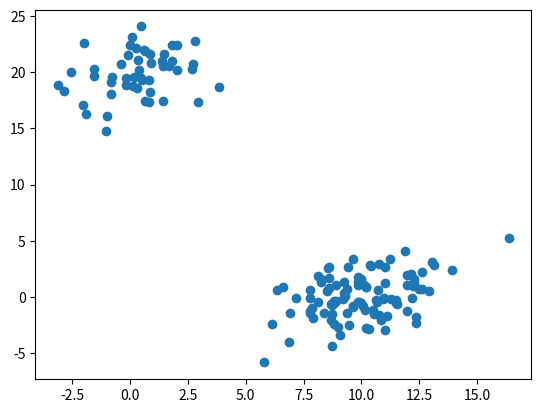
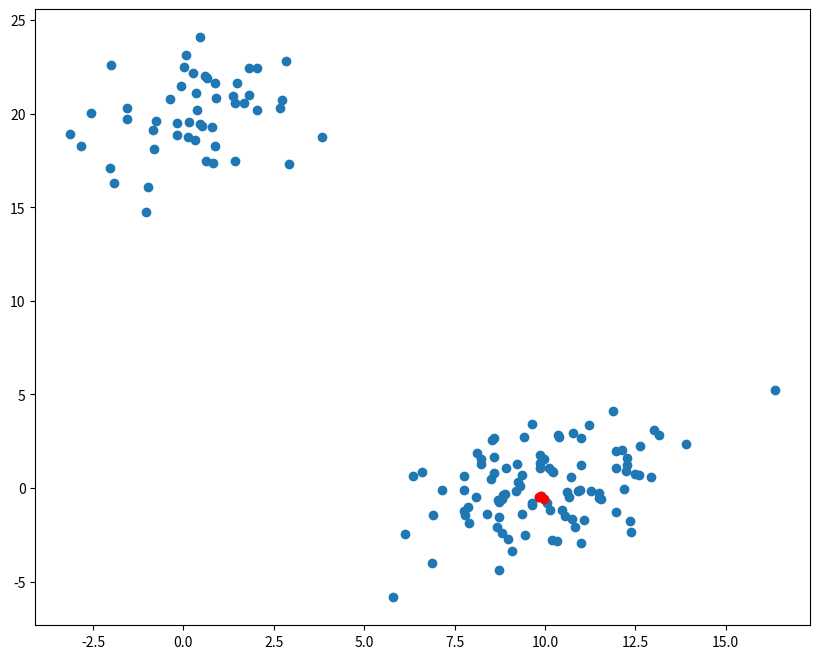
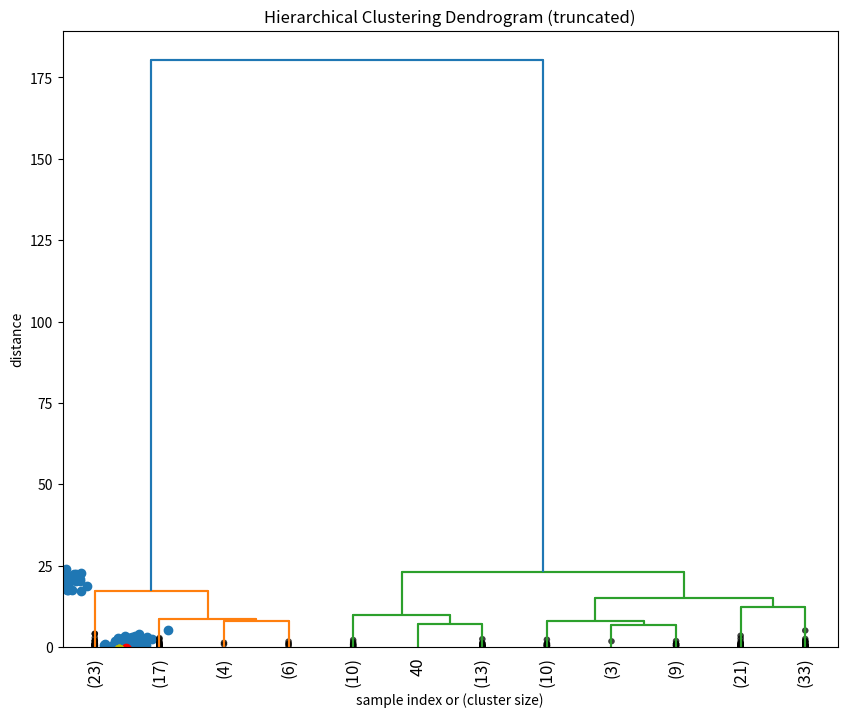

Write the Python code that produced these figures, in order.
# Column 6

from matplotlib import pyplot as plt
from scipy.cluster.hierarchy import dendrogram, linkage
import numpy as np

# some setting for this notebook to actually show the graphs inline
# you probably won't need this
# %matplotlib inline
np.set_printoptions(precision=5, suppress=True)  # suppress scientific float notation

# generate two clusters: a with 100 points, b with 50:
np.random.seed(4711)  # for repeatability of this tutorial
a = np.random.multivariate_normal([10, 0], [[3, 1], [1, 4]], size=[100,])
b = np.random.multivariate_normal([0, 20], [[3, 1], [1, 4]], size=[50,])
X = np.concatenate((a, b),)
print(X.shape)  # 150 samples with 2 dimensions
plt.scatter(X[:,0], X[:,1])
plt.show()

# generate the linkage matrix
Z = linkage(X, 'ward')

from scipy.cluster.hierarchy import cophenet
from scipy.spatial.distance import pdist

c, coph_dists = cophenet(Z, pdist(X))
c

idxs = [33, 68, 62]
plt.figure(figsize=(10, 8))
plt.scatter(X[:,0], X[:,1])  # plot all points
plt.scatter(X[idxs,0], X[idxs,1], c='r')  # plot interesting points in red again
plt.show()

idxs = [33, 68, 62]
plt.figure(figsize=(10, 8))
plt.scatter(X[:,0], X[:,1])
plt.scatter(X[idxs,0], X[idxs,1], c='r')
idxs = [15, 69, 41]
plt.scatter(X[idxs,0], X[idxs,1], c='y')
plt.show()

plt.title('Hierarchical Clustering Dendrogram (truncated)')
plt.xlabel('sample index')
plt.ylabel('distance')
dendrogram(
    Z,
    truncate_mode='lastp',  # show only the last p merged clusters
    p=12,  # show only the last p merged clusters
    show_leaf_counts=False,  # otherwise numbers in brackets are counts
    leaf_rotation=90.,
    leaf_font_size=12.,
    show_contracted=True,  # to get a distribution impression in truncated branches
)
plt.show()

plt.title('Hierarchical Clustering Dendrogram (truncated)')
plt.xlabel('sample index or (cluster size)')
plt.ylabel('distance')
dendrogram(
    Z,
    truncate_mode='lastp',  # show only the last p merged clusters
    p=12,  # show only the last p merged clusters
    leaf_rotation=90.,
    leaf_font_size=12.,
    show_contracted=True,  # to get a distribution impression in truncated branches
)
plt.show()